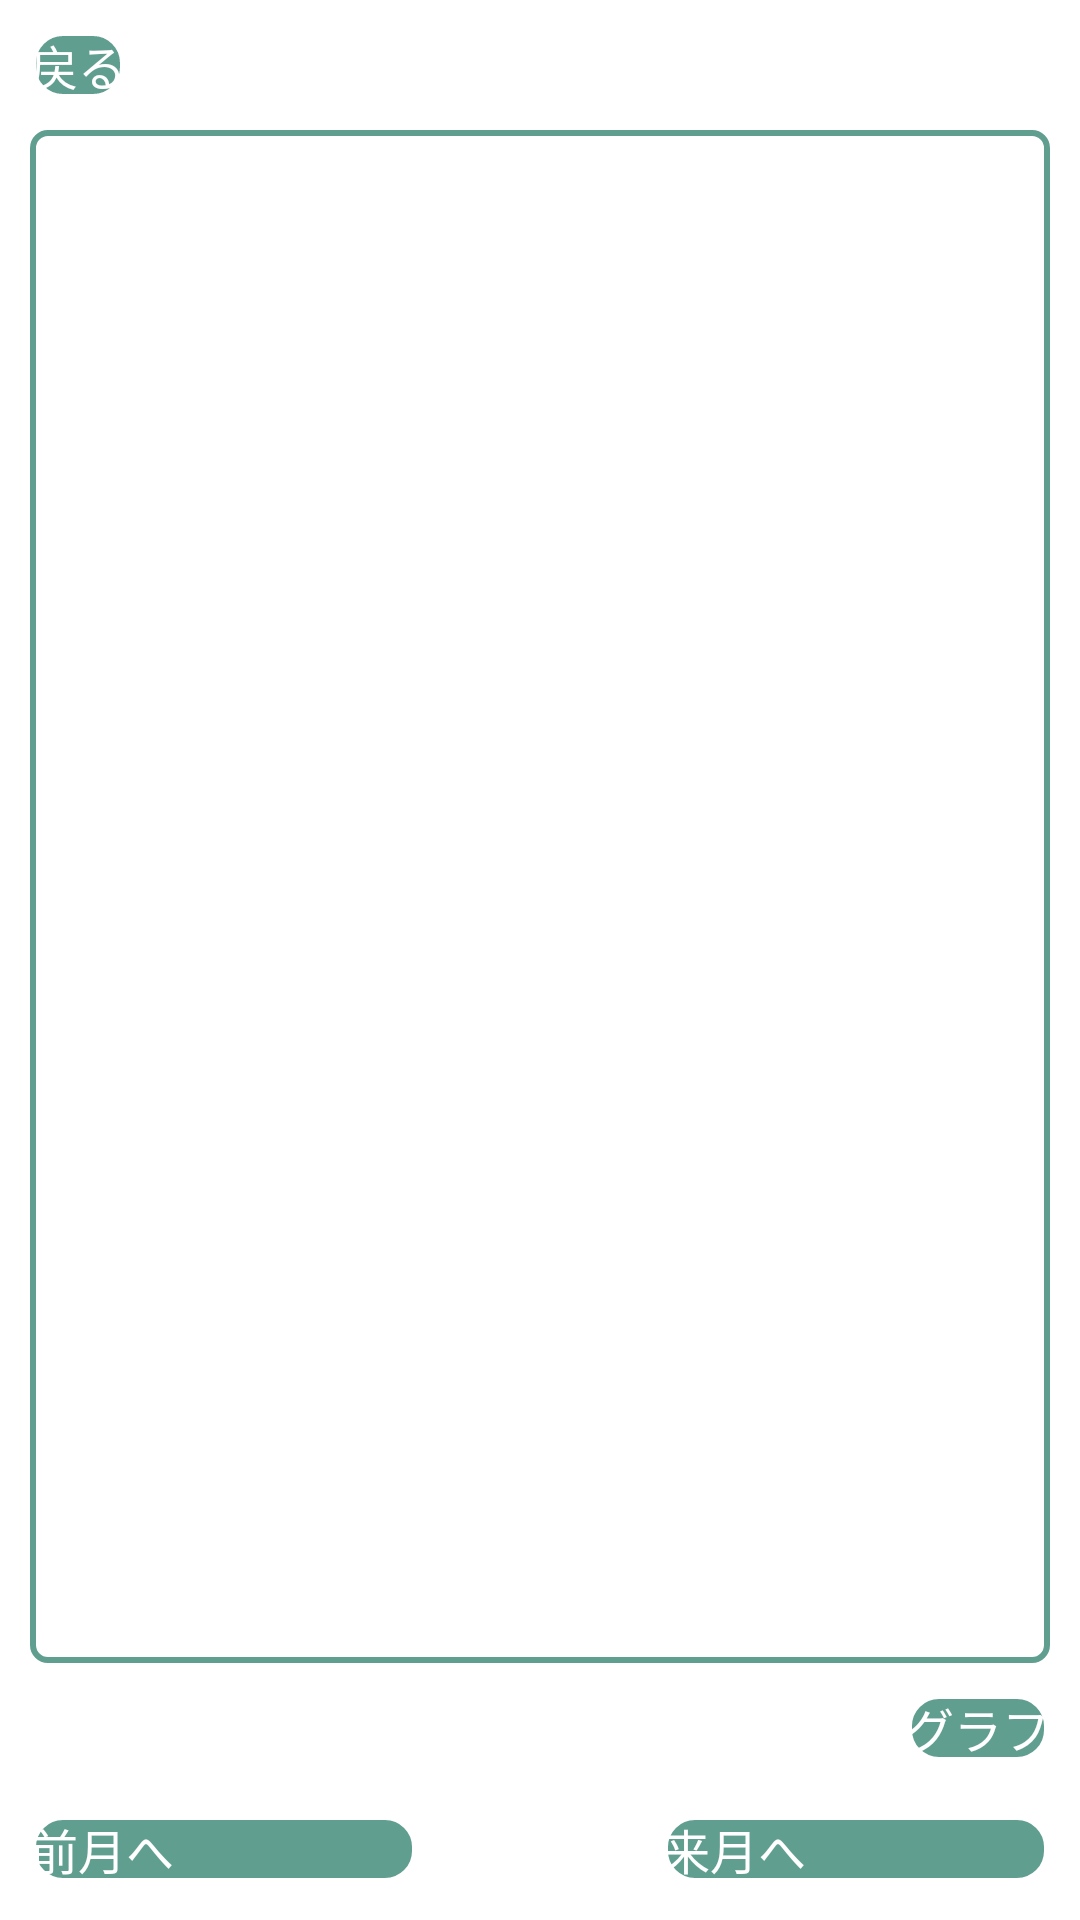

Reconstruct the res/layout file that produces this screen, plus the resources it refers to.
<!-- AndroidManifest.xml: application theme Theme.Sustinaboard -->
<!-- res/layout/fragment_dashboard_mark.xml -->
<?xml version="1.0" encoding="utf-8"?>
<androidx.constraintlayout.widget.ConstraintLayout xmlns:android="http://schemas.android.com/apk/res/android"
                                                   xmlns:app="http://schemas.android.com/apk/res-auto"
                                                   xmlns:tools="http://schemas.android.com/tools"
                                                   android:layout_width="match_parent"
                                                   android:layout_height="match_parent"
                                                   tools:context=".ui.dashboard.sdgsmarks.DashboardMarks">
    

    <Button
            android:id="@+id/backBtn"
            android:layout_width="wrap_content"
            android:layout_height="wrap_content"
            android:text="戻る"
            android:textSize="16dp"
            android:layout_margin="10dp"
            app:layout_constraintStart_toStartOf="parent"
            app:layout_constraintTop_toTopOf="parent"
            android:background="@drawable/button4_background"
            android:textColor="@color/white"/>

    <LinearLayout
            android:id="@+id/linearLayout3"
            android:layout_width="match_parent"
            android:layout_height="wrap_content"
            android:orientation="horizontal"
            android:layout_margin="10dp"
            app:layout_constraintStart_toStartOf="parent"
            app:layout_constraintEnd_toEndOf="parent"
            app:layout_constraintBottom_toBottomOf="parent">

        <Button
                android:id="@+id/returnBtn"
                android:layout_width="wrap_content"
                android:layout_height="wrap_content"
                android:layout_weight="1"
                android:background="@drawable/button4_background"
                android:textColor="@color/white"
                android:text="前月へ"
                android:textSize="16dp"/>

        <TextView
                android:id="@+id/textView"
                android:layout_width="wrap_content"
                android:layout_height="wrap_content"
                android:layout_weight="1"
                android:gravity="center_horizontal"
                android:text=""
                android:textSize="24sp"
                android:textColor="@color/black"/>

        <Button
                android:id="@+id/nextBtn"
                android:layout_width="wrap_content"
                android:layout_height="wrap_content"
                android:layout_weight="1"
                android:background="@drawable/button4_background"
                android:textColor="@color/white"
                android:text="来月へ"
                android:textSize="16dp"/>
    </LinearLayout>

    <ListView
            android:id="@+id/list"
            android:layout_width="match_parent"
            android:layout_height="0dp"
            android:layout_margin="10dp"
            android:background="@drawable/rectangle_mark"
            app:layout_constraintStart_toStartOf="parent"
            app:layout_constraintEnd_toEndOf="parent"
            app:layout_constraintTop_toBottomOf="@id/backBtn"
            app:layout_constraintBottom_toTopOf="@+id/btnchart"/>

    <Button
            android:id="@+id/btnchart"
            android:layout_width="wrap_content"
            android:layout_height="wrap_content"
            android:text="グラフ"
            android:textSize="16sp"
            android:layout_margin="10dp"
            android:background="@drawable/button4_background"
            android:textColor="@color/white"
            app:layout_constraintBottom_toTopOf="@+id/linearLayout3"
            app:layout_constraintEnd_toEndOf="parent"/>

</androidx.constraintlayout.widget.ConstraintLayout>
<!-- resources referenced by this layout -->
<resources>
  <color name="black">#FF000000</color>
  <color name="white">#FFFFFFFF</color>
  <!-- drawable button4_background (drawable) -->
  <?xml version="1.0" encoding="utf-8"?>
  <shape xmlns:android="http://schemas.android.com/apk/res/android"
          android:shape="rectangle">
      <solid android:color="#609E90"/>
  
      <corners android:radius="10dp"/>
  
      <stroke
              android:color="#ffffff"
              android:width="2dp"/>
  
  </shape>
  <!-- drawable button_background (drawable) -->
  <?xml version="1.0" encoding="utf-8"?>
  <shape xmlns:android="http://schemas.android.com/apk/res/android"
          android:shape="rectangle">
      <solid android:color="#00ADF0"/>
  
      <corners android:radius="10dp"/>
  
      <stroke
              android:color="#ffffff"
              android:width="2dp"/>
  
  </shape>
  <!-- drawable rectangle_mark (drawable) -->
  <?xml version="1.0" encoding="utf-8"?>
  <shape xmlns:android="http://schemas.android.com/apk/res/android"
      android:shape="rectangle">
  
      <stroke
          android:width="2dp"
          android:color="#609E90" />
      
      <corners android:radius="5dp" />
  
  </shape>
  <style name="Theme.Sustinaboard" parent="Theme.AppCompat.Light.NoActionBar">
          
          <item name="colorPrimary">@color/purple_500</item>
          <item name="colorPrimaryVariant">@color/purple_700</item>
          <item name="colorOnPrimary">@color/white</item>
          
          <item name="colorSecondary">@color/teal_200</item>
          <item name="colorSecondaryVariant">@color/teal_700</item>
          <item name="colorOnSecondary">@color/black</item>
          
          <item name="android:statusBarColor">?attr/colorPrimaryVariant</item>
          
          <item name="android:forceDarkAllowed" tools:targetApi="q">false</item>
      </style>
  <color name="purple_500">#00ADF0</color>
  <color name="purple_700">#097AA4</color>
  <color name="teal_200">#FF03DAC5</color>
  <color name="teal_700">#FF018786</color>
</resources>
